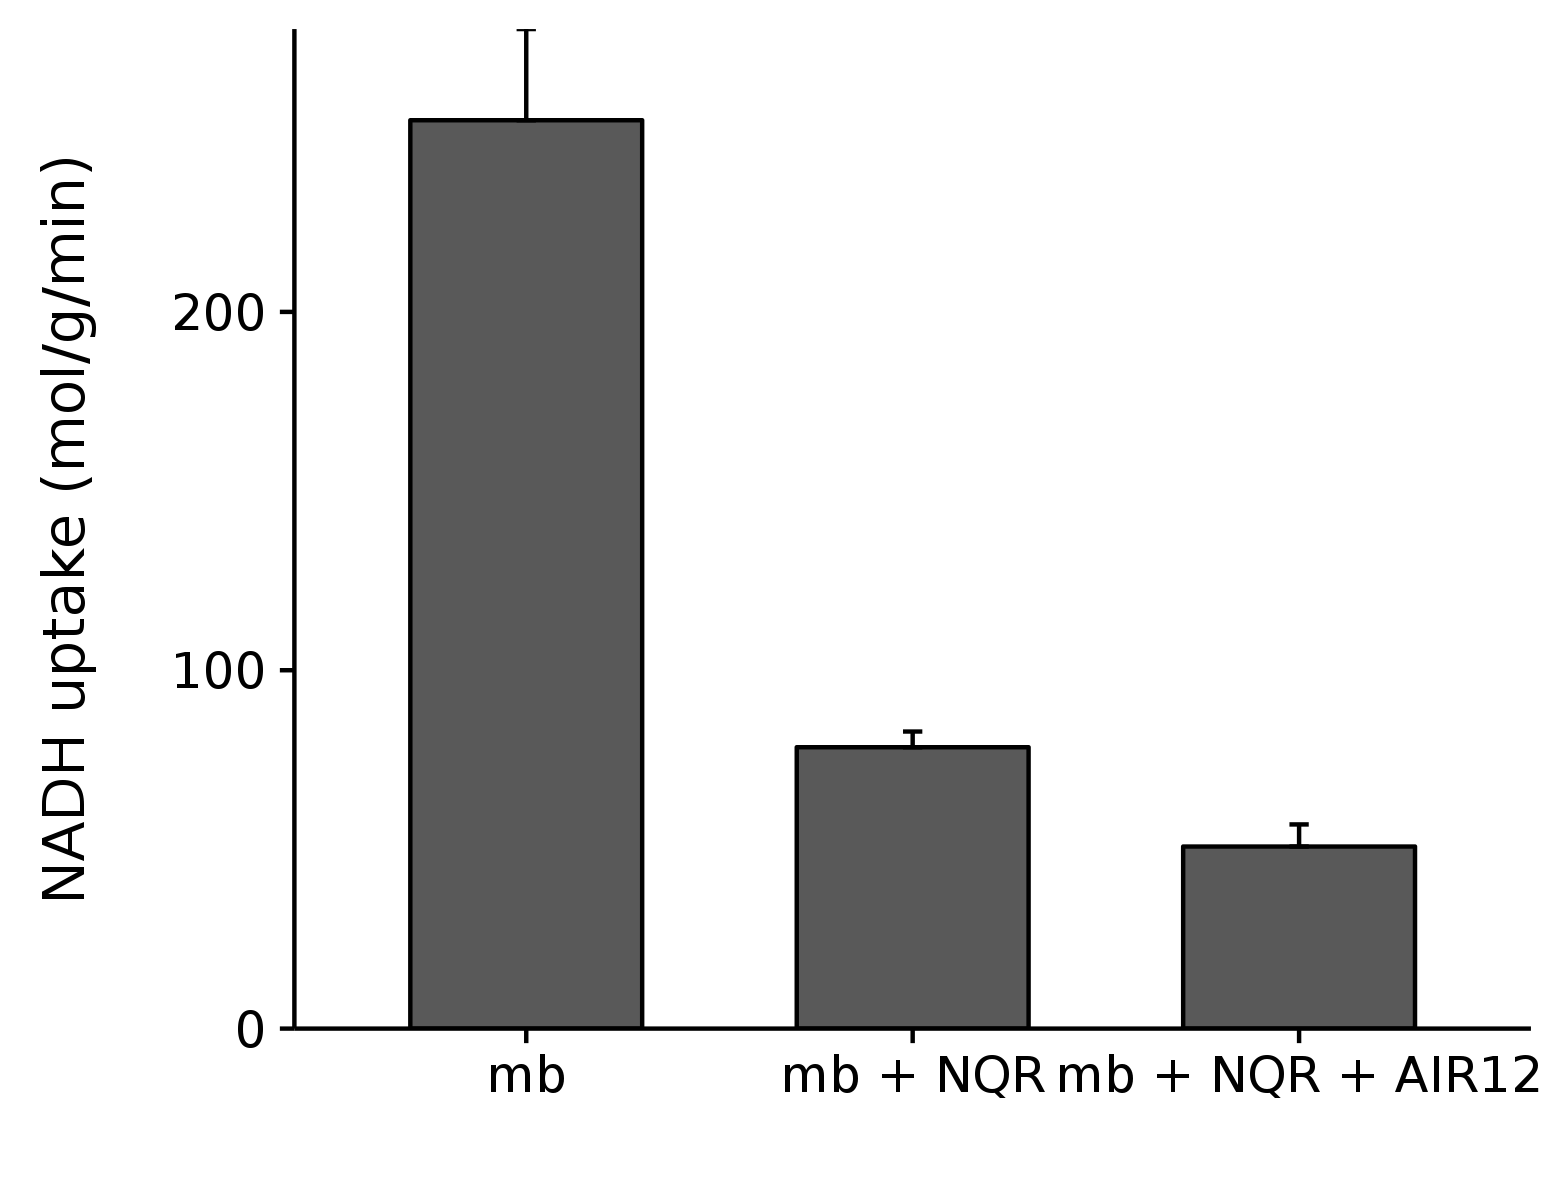

The table this chart was drawn from, first rows:
ajout, pente
mbp, -0.037
mbp, -0.0367
mbp, -0.0247
mbp, -0.0476
mbp, -0.0351
NQR, -0.0123
NQR, -0.0106
NQR, -0.01
NQR, -0.0131
NQR, -0.0101
AIR12, -0.0078
AIR12, -0.0084
AIR12, -0.0096
AIR12, -0.0048
AIR12, -0.0057
